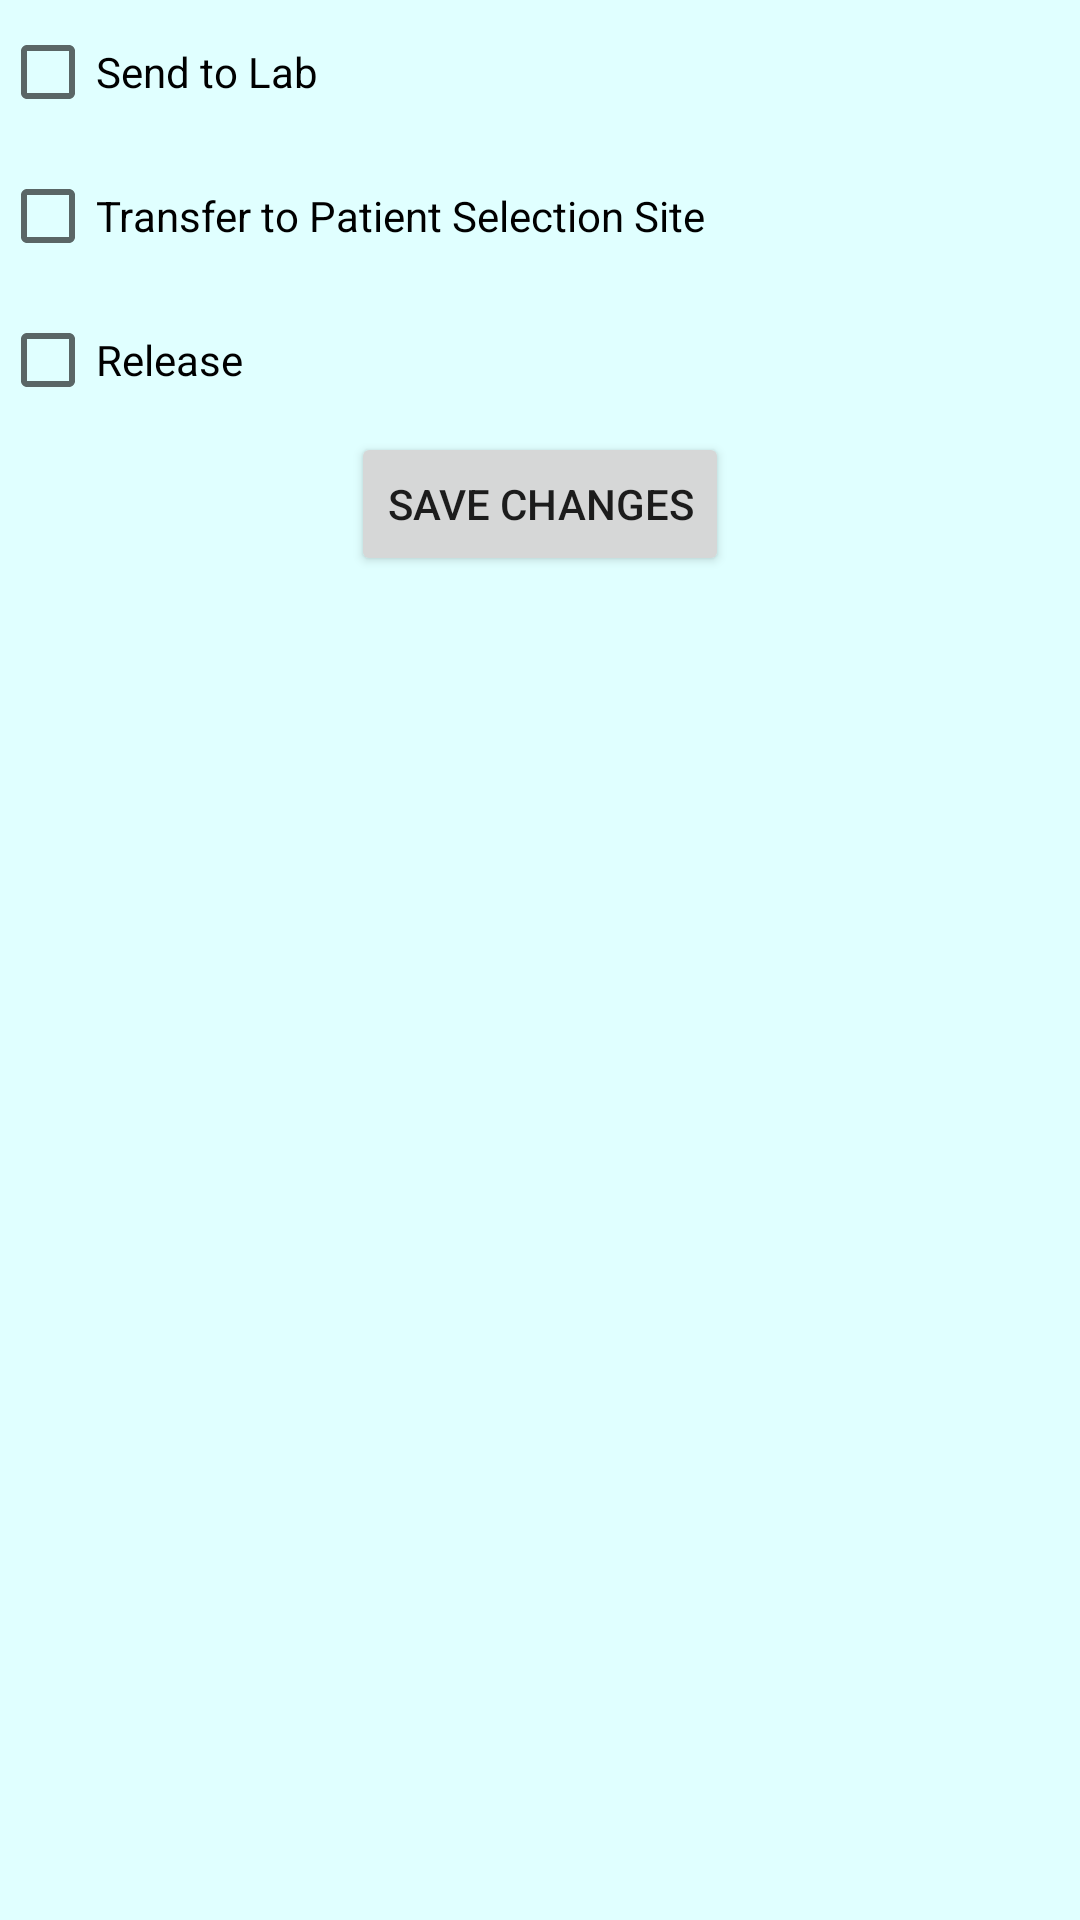

Write the Android layout XML for this screen, with the resource values it uses.
<!-- AndroidManifest.xml: application theme Theme.MedRecord -->
<!-- res/layout/fragment_action.xml -->
<?xml version="1.0" encoding="utf-8"?>
<RelativeLayout xmlns:android="http://schemas.android.com/apk/res/android"
    xmlns:tools="http://schemas.android.com/tools"
    android:layout_width="match_parent"
    android:layout_height="match_parent"
    android:background="@color/lightcyan"
    tools:context=".fragments.ActionFragment">

    <LinearLayout
        android:id="@+id/action_linearLayout"
        android:layout_width="match_parent"
        android:layout_height="wrap_content"
        android:orientation="vertical">

        <CheckBox
            android:id="@+id/send_to_lab"
            android:layout_width="wrap_content"
            android:layout_height="wrap_content"
            android:textColor="@color/black"
            android:text="Send to Lab" />

        <CheckBox
            android:id="@+id/transfer_to_selection"
            android:layout_width="wrap_content"
            android:layout_height="wrap_content"
            android:textColor="@color/black"
            android:text="Transfer to Patient Selection Site" />

        <CheckBox
            android:id="@+id/release"
            android:textColor="@color/black"
            android:layout_width="wrap_content"
            android:layout_height="wrap_content"
            android:text="Release" />


    </LinearLayout>

    <Button
        android:id="@+id/save_changes_button"
        android:layout_width="wrap_content"
        android:layout_height="wrap_content"
        android:layout_below="@id/action_linearLayout"
        android:text="SAVE CHANGES"
        android:layout_centerHorizontal="true" />
</RelativeLayout>
<!-- resources referenced by this layout -->
<resources>
  <color name="black">#FF000000</color>
  <color name="lightcyan">#E0FFFF</color>
  <style name="Theme.MedRecord" parent="Theme.MaterialComponents.DayNight.DarkActionBar">
          
          <item name="colorPrimary">@color/purple_500</item>
          <item name="colorPrimaryVariant">@color/purple_700</item>
          <item name="colorOnPrimary">@color/white</item>
          
          <item name="colorSecondary">@color/teal_200</item>
          <item name="colorSecondaryVariant">@color/teal_700</item>
          <item name="colorOnSecondary">@color/black</item>
          
          <item name="android:statusBarColor">?attr/colorPrimaryVariant</item>
          
      </style>
  <color name="purple_500">#FF6200EE</color>
  <color name="purple_700">#FF3700B3</color>
  <color name="white">#FFFFFFFF</color>
  <color name="teal_200">#FF03DAC5</color>
  <color name="teal_700">#FF018786</color>
</resources>
